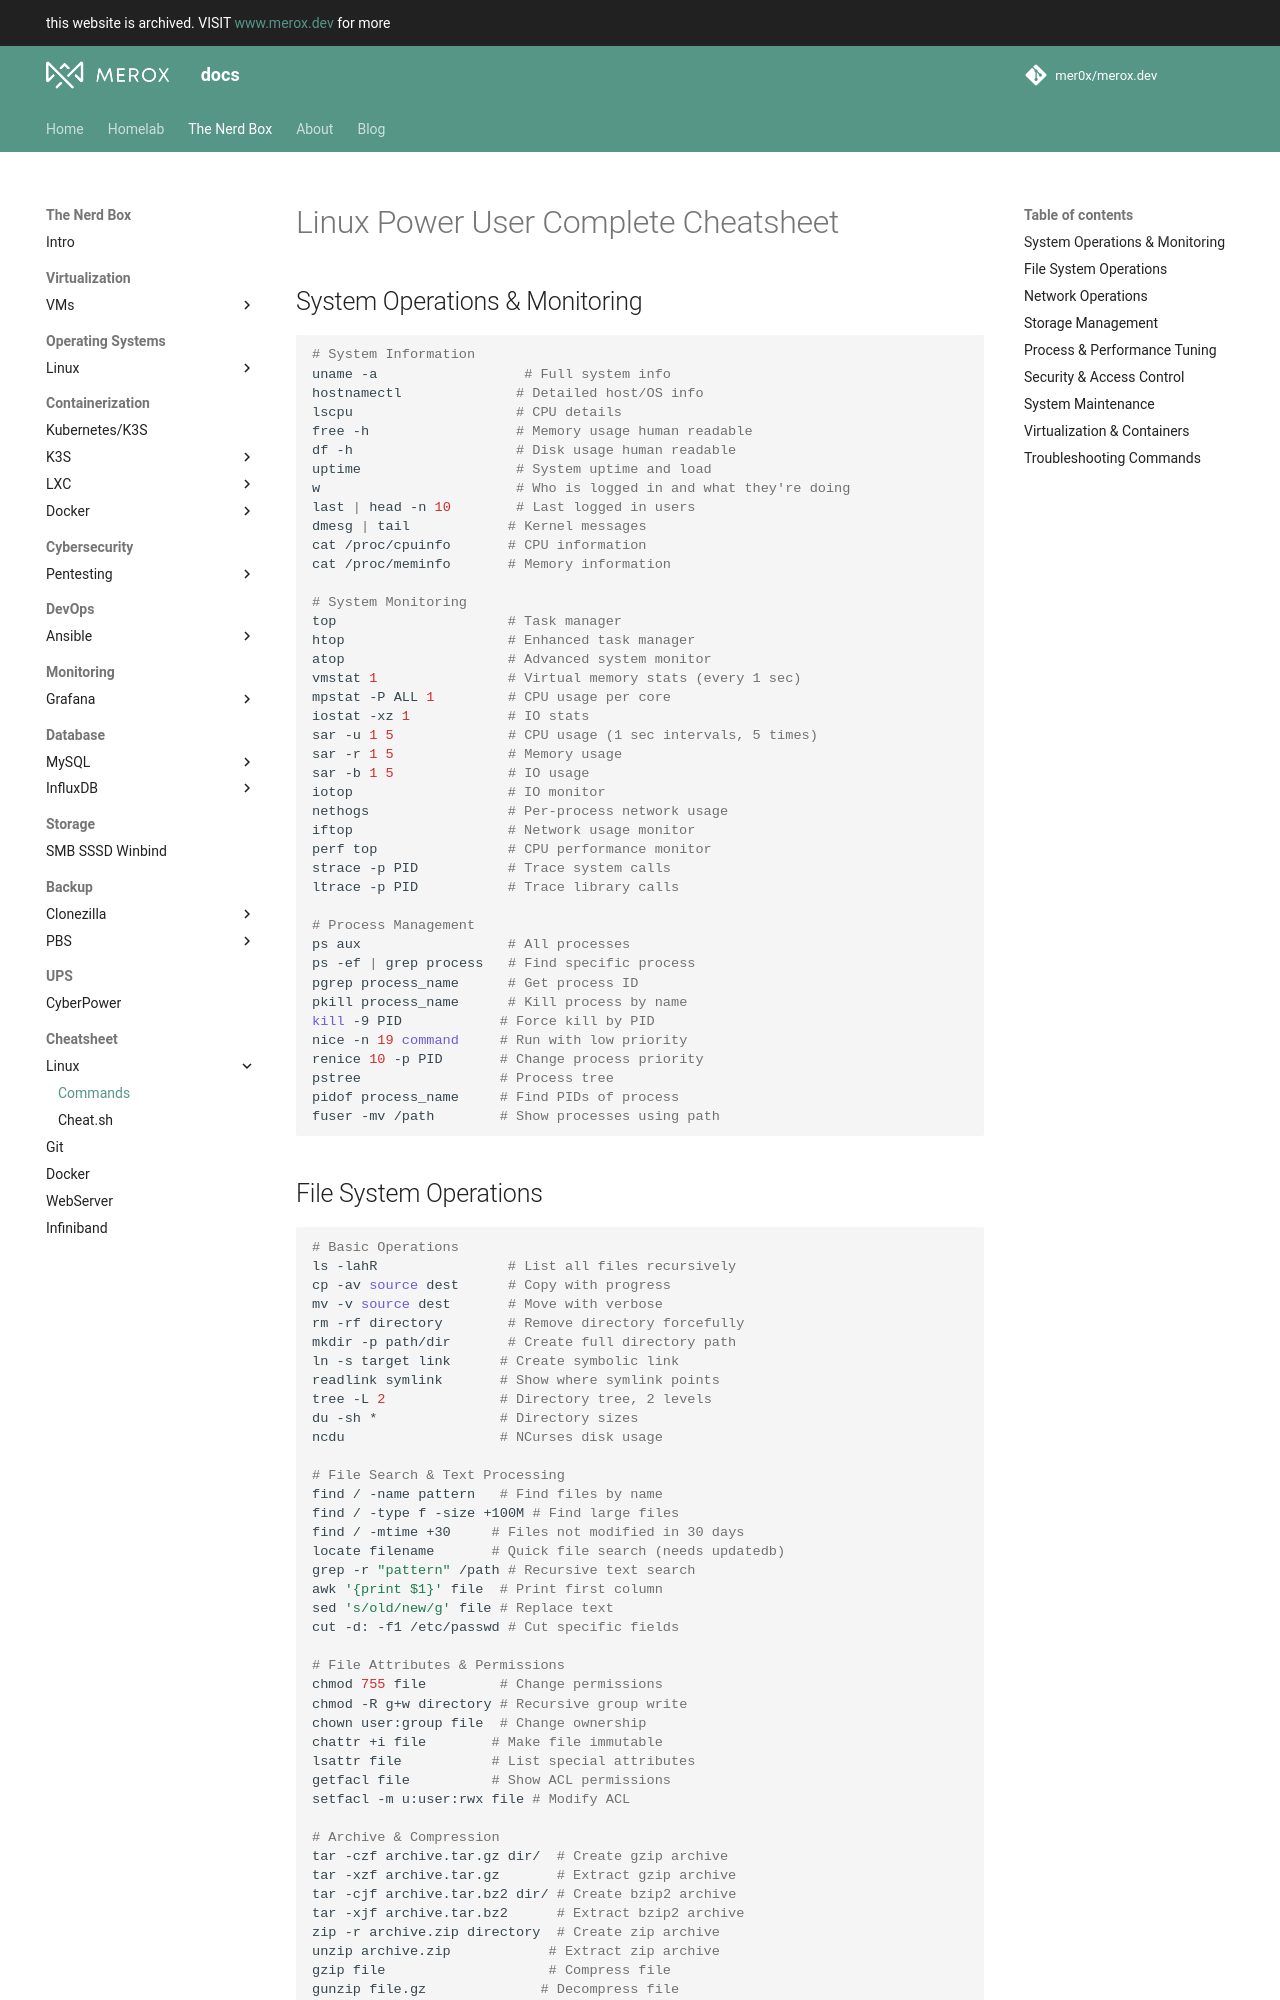

repository: mer0x/docs.merox.dev · page: operations/cheatsheet/Linux/ultimate-cheathseet/index.html · generator: mkdocs

# Linux Power User Complete Cheatsheet 

## System Operations & Monitoring
```bash
# System Information
uname -a                  # Full system info
hostnamectl              # Detailed host/OS info
lscpu                    # CPU details
free -h                  # Memory usage human readable
df -h                    # Disk usage human readable
uptime                   # System uptime and load
w                        # Who is logged in and what they're doing
last | head -n 10        # Last logged in users
dmesg | tail            # Kernel messages
cat /proc/cpuinfo       # CPU information
cat /proc/meminfo       # Memory information

# System Monitoring
top                     # Task manager
htop                    # Enhanced task manager
atop                    # Advanced system monitor
vmstat 1                # Virtual memory stats (every 1 sec)
mpstat -P ALL 1         # CPU usage per core
iostat -xz 1            # IO stats
sar -u 1 5              # CPU usage (1 sec intervals, 5 times)
sar -r 1 5              # Memory usage
sar -b 1 5              # IO usage
iotop                   # IO monitor
nethogs                 # Per-process network usage
iftop                   # Network usage monitor
perf top                # CPU performance monitor
strace -p PID           # Trace system calls
ltrace -p PID           # Trace library calls

# Process Management
ps aux                  # All processes
ps -ef | grep process   # Find specific process
pgrep process_name      # Get process ID
pkill process_name      # Kill process by name
kill -9 PID            # Force kill by PID
nice -n 19 command     # Run with low priority
renice 10 -p PID       # Change process priority
pstree                 # Process tree
pidof process_name     # Find PIDs of process
fuser -mv /path        # Show processes using path
```
